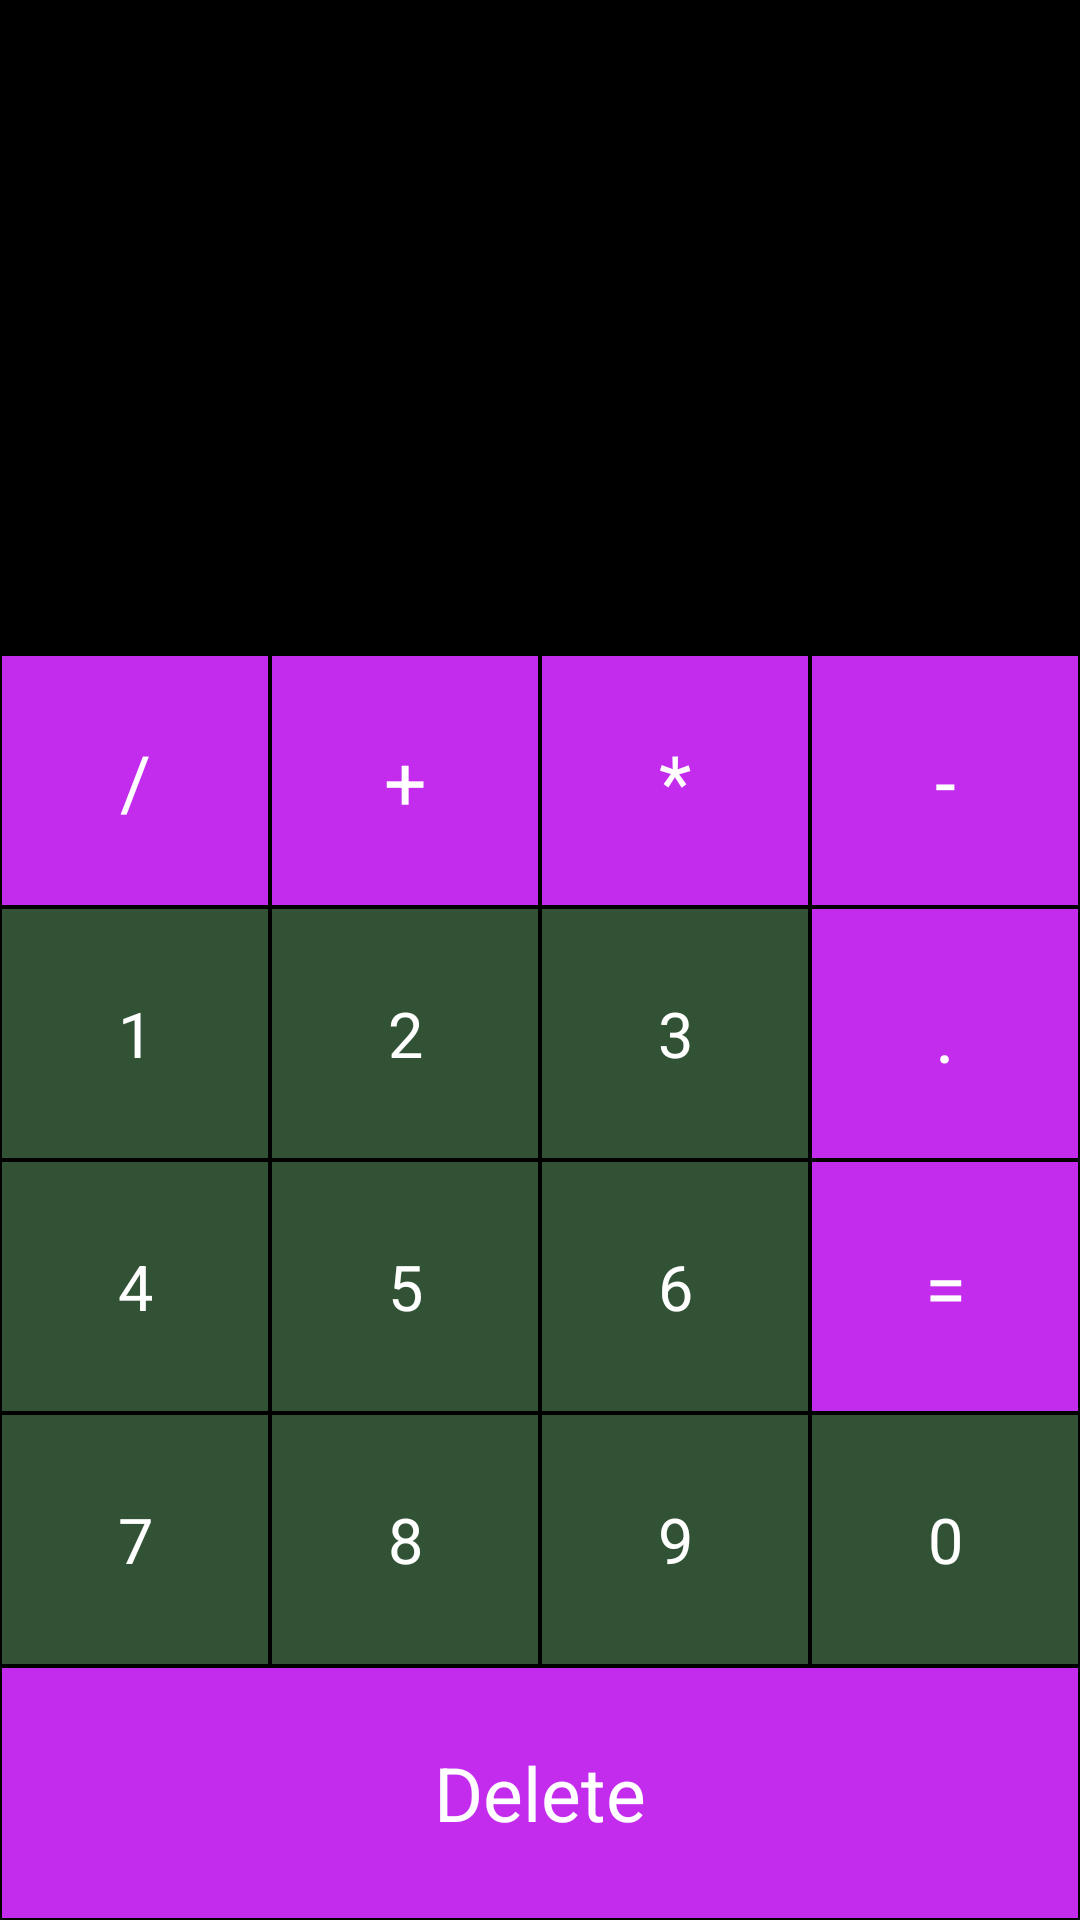

Here is an Android app screen rendered from its layout file. Give the layout XML and the strings, colors and styles it references.
<!-- AndroidManifest.xml: application theme AppTheme -->
<!-- res/layout/activity_main.xml -->
<?xml version="1.0" encoding="utf-8"?>
<LinearLayout
        xmlns:android="http://schemas.android.com/apk/res/android"
        xmlns:tools="http://schemas.android.com/tools"
        xmlns:app="http://schemas.android.com/apk/res-auto"
        android:layout_width="match_parent"
        android:layout_height="match_parent"
        android:background="@android:color/background_dark"
        android:orientation="vertical"
        tools:context=".MainActivity">

    <TextView
            android:id="@+id/math_operation"
            android:layout_width="match_parent"
            android:layout_height="88sp"
            android:textColor="@android:color/white"
            android:gravity="end"
            android:ellipsize="start"
            android:textSize="40sp"
            android:singleLine="true"
    />
    <TextView
            android:id="@+id/result_text"
            android:layout_width="match_parent"
            android:layout_height="130sp"
            android:textColor="@android:color/white"
            android:gravity="end"
            android:ellipsize="end"
            android:textSize="30sp"
            android:singleLine="true"
    />
    <LinearLayout
            android:layout_width="match_parent"
            android:orientation="vertical"
            android:layout_height="match_parent">
        <LinearLayout
                android:orientation="horizontal"
                android:layout_weight="1"
                android:layout_width="match_parent"
                android:layout_height="0dp">
            <TextView
                    style="@style/ActionButton"
                    android:id="@+id/btn_divide"
                    android:text="/"
            />
            <TextView
                    style="@style/ActionButton"
                    android:id="@+id/btn_plus"
                    android:text="+"
            />
            <TextView
                    style="@style/ActionButton"
                    android:id="@+id/btn_multiply"
                    android:text="*"
            />
            <TextView
                    style="@style/ActionButton"
                    android:id="@+id/btn_minus"
                    android:text="-"
            />


        </LinearLayout>
        <LinearLayout
                android:orientation="horizontal"
                android:layout_weight="1"
                android:layout_width="match_parent"
                android:layout_height="0dp">
             <TextView
                    style="@style/NumberButton"
                    android:id="@+id/btn_1"
                    android:text="1"
            />
            <TextView
                    style="@style/NumberButton"
                    android:id="@+id/btn_2"
                    android:text="2"
            />
            <TextView
                    style="@style/NumberButton"
                    android:id="@+id/btn_3"
                    android:text="3"
            />
            <TextView
                    style="@style/ActionButton"
                    android:id="@+id/btn_point"
                    android:text="."
            />

        </LinearLayout>
        <LinearLayout
                android:orientation="horizontal"
                android:layout_weight="1"
                android:layout_width="match_parent"
                android:layout_height="0dp">
            <TextView
                    style="@style/NumberButton"
                    android:id="@+id/btn_4"
                    android:text="4"
            />
            <TextView
                    style="@style/NumberButton"
                    android:id="@+id/btn_5"
                    android:text="5"
            />
            <TextView
                    style="@style/NumberButton"
                    android:id="@+id/btn_6"
                    android:text="6"
            />
            <TextView
                    style="@style/ActionButton"
                    android:id="@+id/btn_equal"
                    android:text="="
            />

        </LinearLayout>
        <LinearLayout
                android:orientation="horizontal"
                android:layout_weight="1"
                android:layout_width="match_parent"
                android:layout_height="0dp">
            <TextView
                    style="@style/NumberButton"
                    android:id="@+id/btn_7"
                    android:text="7"
            />
            <TextView
                    style="@style/NumberButton"
                    android:id="@+id/btn_8"
                    android:text="8"
            />
            <TextView
                    style="@style/NumberButton"
                    android:id="@+id/btn_9"
                    android:text="9"
            />
            <TextView
                    style="@style/NumberButton"
                    android:id="@+id/btn_0"
                    android:text="0"
            />

        </LinearLayout>
        <LinearLayout
                android:orientation="horizontal"
                android:layout_weight="1"
                android:layout_width="match_parent"
                android:layout_height="0dp">
            <TextView
                    style="@style/ActionButton"
                    android:id="@+id/btn_delete"
                    android:text="Delete"
            />


        </LinearLayout>



    </LinearLayout>

</LinearLayout>
<!-- resources referenced by this layout -->
<resources>
  <style name="ActionButton">
          <item name="android:layout_width">0dp</item>
          <item name="android:layout_height">match_parent</item>
          <item name="android:layout_weight">1</item>
          <item name="android:background">#c32bed</item>
          <item name="android:textSize">25sp</item>
          <item name="android:textColor">#ffffff</item>
          <item name="android:gravity">center</item>
          <item name="android:layout_margin">0.5dp</item>
      </style>
  <style name="NumberButton">
          <item name="android:layout_width">0dp</item>
          <item name="android:layout_height">match_parent</item>
          <item name="android:layout_weight">1</item>
          <item name="android:background">#315235</item>
          <item name="android:textSize">21sp</item>
          <item name="android:textColor">#ffffff</item>
          <item name="android:gravity">center</item>
          <item name="android:layout_margin">0.5dp</item>
  
  
      </style>
  <style name="AppTheme" parent="Theme.AppCompat.Light.DarkActionBar">
          
          <item name="colorPrimary">@color/colorPrimary</item>
          <item name="colorPrimaryDark">@color/colorPrimaryDark</item>
          <item name="colorAccent">@color/colorAccent</item>
      </style>
  <!-- not gathered from this repository: default colours our renderer supplied (Android Studio template values) -->
  <color name="colorPrimary">#FF6200EE</color>
  <color name="colorPrimaryDark">#FF3700B3</color>
  <color name="colorAccent">#FF03DAC5</color>
</resources>
